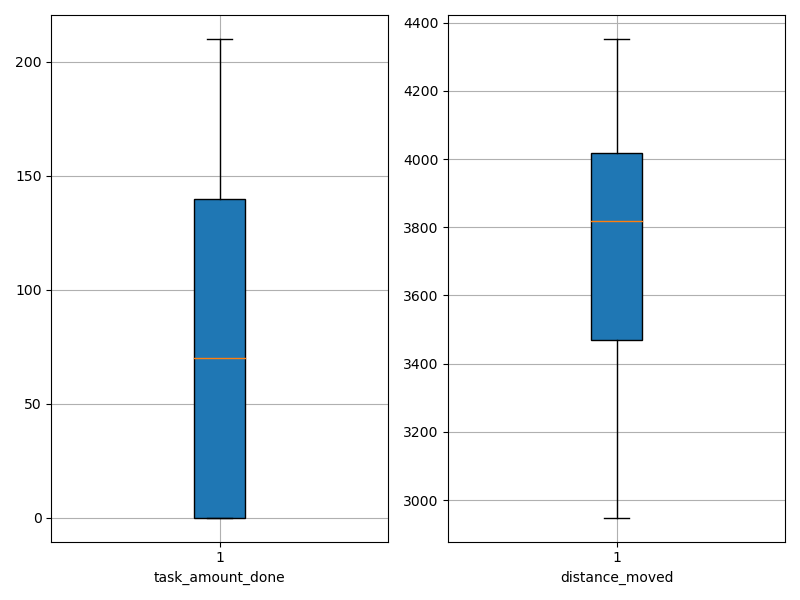

The file beside this chart, header and first rows:
agent_id, task_amount_done, distance_moved
0, 140.0, 3369
1, 70.0, 3569
2, 0.0, 4352
3, 0.0, 4022
4, 139.0, 3460
5, 0.0, 4338
6, 70.0, 3674
7, 140.0, 3475
8, 70.0, 3850
9, 0.0, 4011
10, 0.0, 4343
11, 141.0, 3226
12, 69.0, 3704
13, 140.0, 3484
14, 70.0, 3883
15, 140.0, 3459
16, 70.0, 3977
17, 0.0, 4297
18, 141.0, 3520
19, 0.0, 3987
20, 70.0, 3826
21, 71.0, 3564
22, 139.0, 3483
23, 70.0, 3332
24, 69.0, 3881
25, 140.0, 3538
26, 70.0, 3811
27, 0.0, 4318
28, 140.0, 3205
29, 139.0, 3472
30, 0.0, 4344
31, 71.0, 3913
32, 69.0, 3952
33, 141.0, 3279
34, 140.0, 3073
35, 71.0, 3467
36, 0.0, 4332
37, 0.0, 4318
38, 141.0, 3431
39, 70.0, 3906
40, 0.0, 4323
41, 140.0, 3504
42, 139.0, 2949
43, 210.0, 3157
44, 70.0, 3992
45, 71.0, 3941
46, 0.0, 4322
47, 139.0, 3318
48, 0.0, 4352
49, 0.0, 4345
